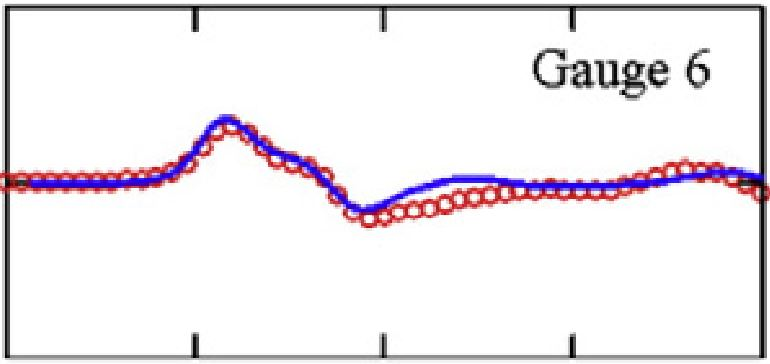

The data file committed next to this chart (first rows):
24.9338, 0.00014245
25.38, 0.0001424
25.78, 0.0004274
26.15, 0.0004274
26.55, 0.0007123
26.97, 0.0007123
27.37, 0.0007123
27.74, 0.0004274
28.08, 0.0009972
28.53, 0.001282
28.9, 0.001852
29.35, 0.003276
29.75, 0.005271
30.14, 0.009829
30.49, 0.01439
30.86, 0.0161
31.36, 0.01382
31.76, 0.009829
32.13, 0.006695
32.55, 0.004986
32.95, 0.003846
33.37, 0.001567
33.72, -0.003846
34.14, -0.008405
34.57, -0.01011
34.99, -0.009829
35.36, -0.008689
35.73, -0.00812
36.18, -0.007265
36.6, -0.006125
36.95, -0.004986
37.34, -0.004416
37.77, -0.003561
38.16, -0.003276
38.56, -0.002707
38.96, -0.002707
39.38, -0.002137
39.75, -0.002707
40.15, -0.002707
40.57, -0.002707
40.97, -0.002422
41.34, -0.001567
41.76, 0.0004274
42.18, 0.001852
42.55, 0.002707
42.95, 0.003561
43.35, 0.003561
43.77, 0.002991
44.19, 0.001567
44.56, -0.0007123
44.93, -0.002707
